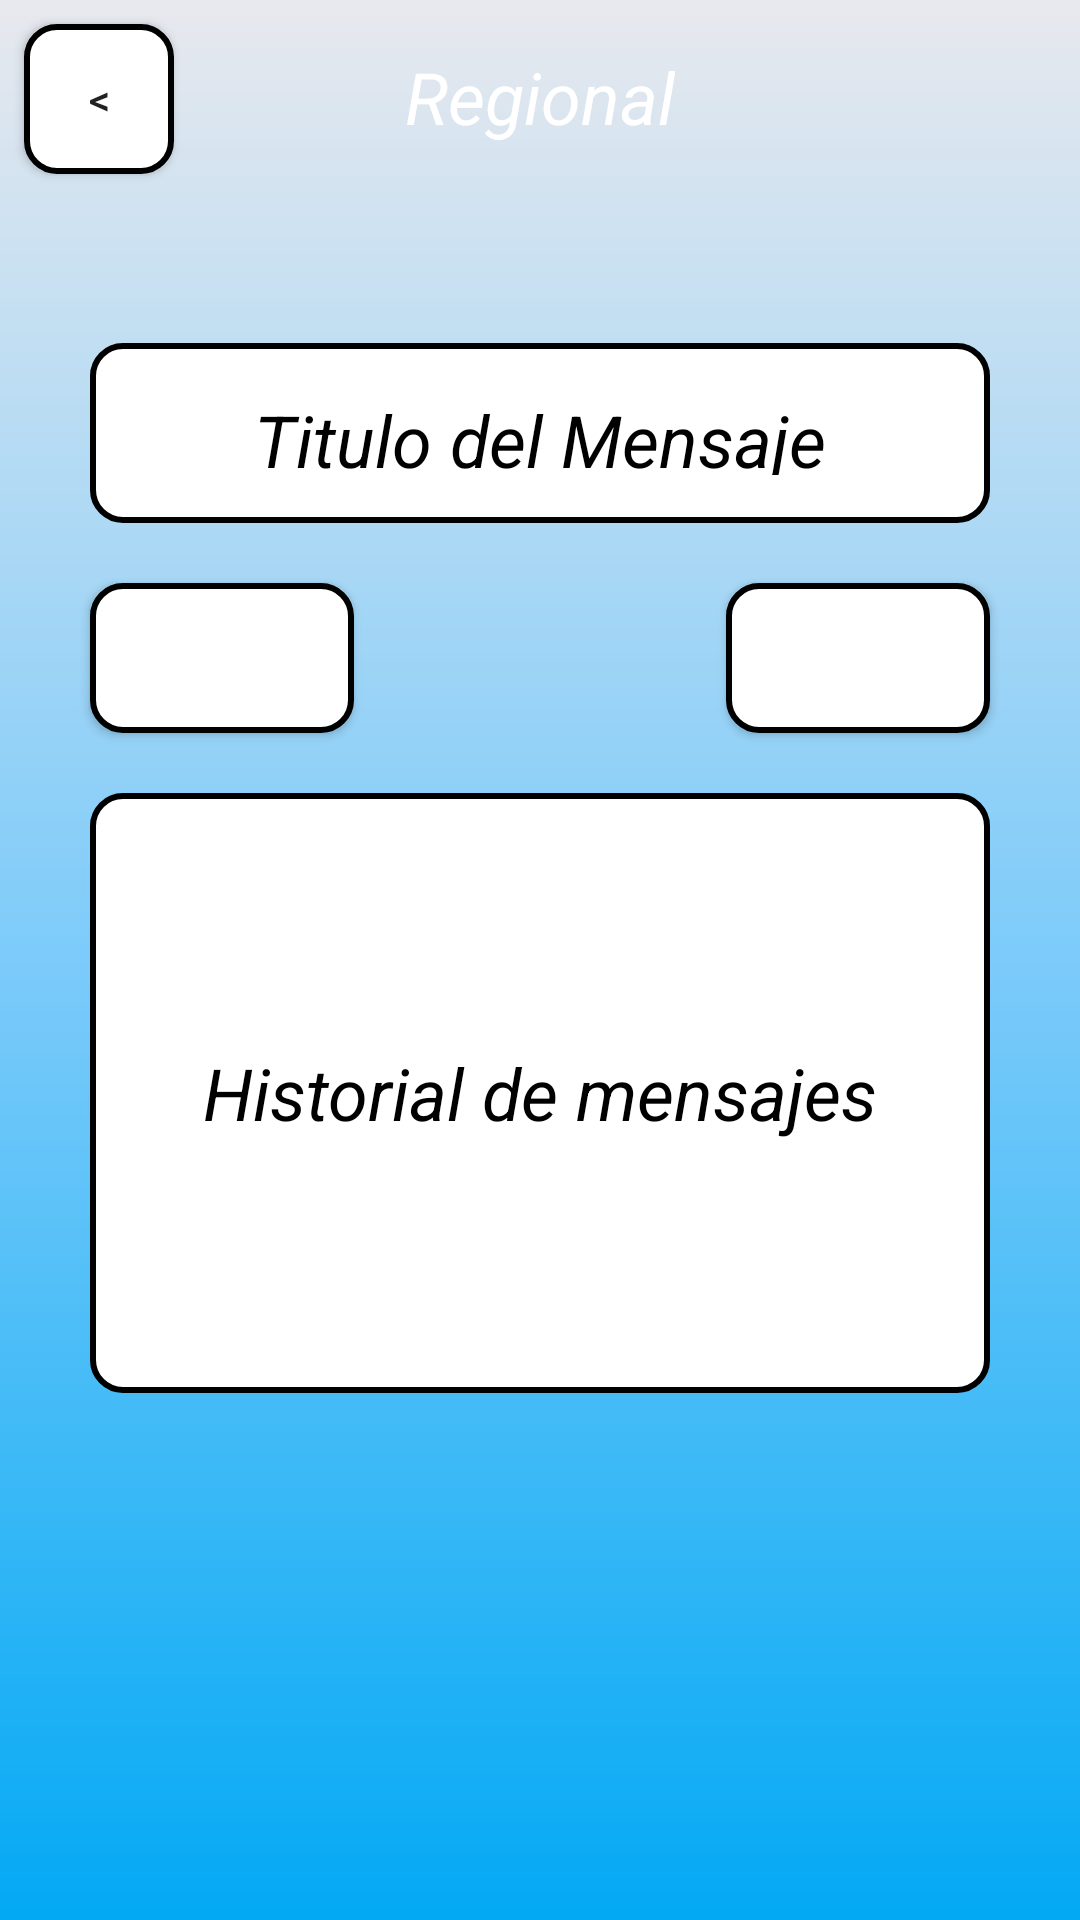

Here is an Android app screen rendered from its layout file. Give the layout XML and the strings, colors and styles it references.
<!-- AndroidManifest.xml: activity theme Theme.HeyVisitas.NoActionBar -->
<!-- res/layout/activity_message_solved.xml -->
<?xml version="1.0" encoding="utf-8"?>
<ScrollView xmlns:android="http://schemas.android.com/apk/res/android"
    xmlns:app="http://schemas.android.com/apk/res-auto"
    xmlns:tools="http://schemas.android.com/tools"
    android:layout_width="match_parent"
    android:layout_height="match_parent"
    android:fillViewport="true">
<androidx.constraintlayout.widget.ConstraintLayout
    android:id="@+id/viewContainer"
    android:layout_width="match_parent"
    android:layout_height="match_parent"
    android:background="@drawable/gradient_drawable"
    tools:context=".MessageSolvedActivity">

    <Button
        android:id="@+id/btnBack"
        android:layout_width="50dp"
        android:layout_height="50dp"
        android:layout_marginLeft="8dp"
        android:layout_marginTop="8dp"
        android:background="@drawable/border_radius"
        android:text="@string/back"
        app:layout_constraintLeft_toLeftOf="parent"
        app:layout_constraintTop_toTopOf="parent" />

    <TextView
        android:id="@+id/tvHeybanco"
        android:layout_width="wrap_content"
        android:layout_height="wrap_content"
        android:gravity="center"
        android:padding="16dp"
        android:text="Regional"
        android:textColor="@color/white"
        android:textSize="24sp"
        android:textStyle="italic"
        app:layout_constraintLeft_toLeftOf="parent"
        app:layout_constraintRight_toRightOf="parent"
        app:layout_constraintTop_toTopOf="parent" />


    <TextView
        android:id="@+id/tvMessage"
        android:layout_width="300dp"
        android:layout_height="60dp"
        android:gravity="center"
        android:layout_marginTop="50dp"
        android:padding="16dp"
        android:textSize="24sp"
        android:textStyle="italic"
        android:textColor="@color/black"
        android:text="Titulo del Mensaje"
        app:layout_constraintTop_toBottomOf="@+id/tvHeybanco"
        app:layout_constraintLeft_toLeftOf="parent"
        app:layout_constraintRight_toRightOf="parent"
        android:background="@drawable/border_radius"
        />


    <Button
        android:id="@+id/btnFile"
        android:layout_width="wrap_content"
        android:layout_height="50dp"
        android:layout_marginTop="20dp"
        android:background="@drawable/border_radius"
        android:text="ver archivo"
        android:textColor="@color/white"
        android:textSize="13sp"
        app:layout_constraintStart_toStartOf="@+id/tvMessage"
        app:layout_constraintTop_toBottomOf="@+id/tvMessage" />

    <Button
        android:id="@+id/btnPick"
        android:layout_width="wrap_content"
        android:layout_height="50dp"
        android:layout_marginTop="20dp"
        android:background="@drawable/border_radius"
        android:text="ver foto"
        android:textColor="@color/white"
        android:textSize="13sp"
        app:layout_constraintEnd_toEndOf="@+id/tvMessage"
        app:layout_constraintTop_toBottomOf="@+id/tvMessage" />

    <TextView
        android:id="@+id/tvMessage2"
        android:layout_width="300dp"
        android:layout_height="200dp"
        android:gravity="center"
        android:layout_marginTop="20dp"
        android:padding="16dp"
        android:textSize="24sp"
        android:textStyle="italic"
        android:textColor="@color/black"
        android:text="Historial de mensajes"
        app:layout_constraintTop_toBottomOf="@+id/btnFile"
        app:layout_constraintLeft_toLeftOf="parent"
        app:layout_constraintRight_toRightOf="parent"
        android:background="@drawable/border_radius"
        />


</androidx.constraintlayout.widget.ConstraintLayout>
</ScrollView>
<!-- resources referenced by this layout -->
<resources>
  <color name="black">#FF000000</color>
  <color name="white">#FFFFFFFF</color>
  <!-- drawable border_radius (drawable) -->
  <?xml version="1.0" encoding="utf-8"?>
  <shape xmlns:android="http://schemas.android.com/apk/res/android" android:shape="rectangle">
      <solid android:color="#ffffff"/>
  
      <stroke android:width="2dp"
          android:color="@color/black" />
  
      <padding android:left="1dp"
          android:top="1dp"
          android:right="1dp"
          android:bottom="1dp"/>
  
      <corners android:radius="30px"/>
  </shape>
  <!-- drawable gradient_drawable (drawable) -->
  <?xml version = "1.0" encoding = "utf-8" ?>
  <shape
      android:shape = "rectangle"
      xmlns:android = "http://schemas.android.com/apk/res/android" >
  
      <gradient
          android:startColor = "#03a9f4"
          android:centerColor ="#7CCBfa"
          android:endColor =  "#E8E9EE"
          android:angle = "90"
          android:type = "linear" />
  </shape>
  <string name="back">\u003c</string>
  <style name="Theme.HeyVisitas.NoActionBar">
          <item name="windowActionBar">false</item>
          <item name="windowNoTitle">true</item>
      </style>
</resources>
